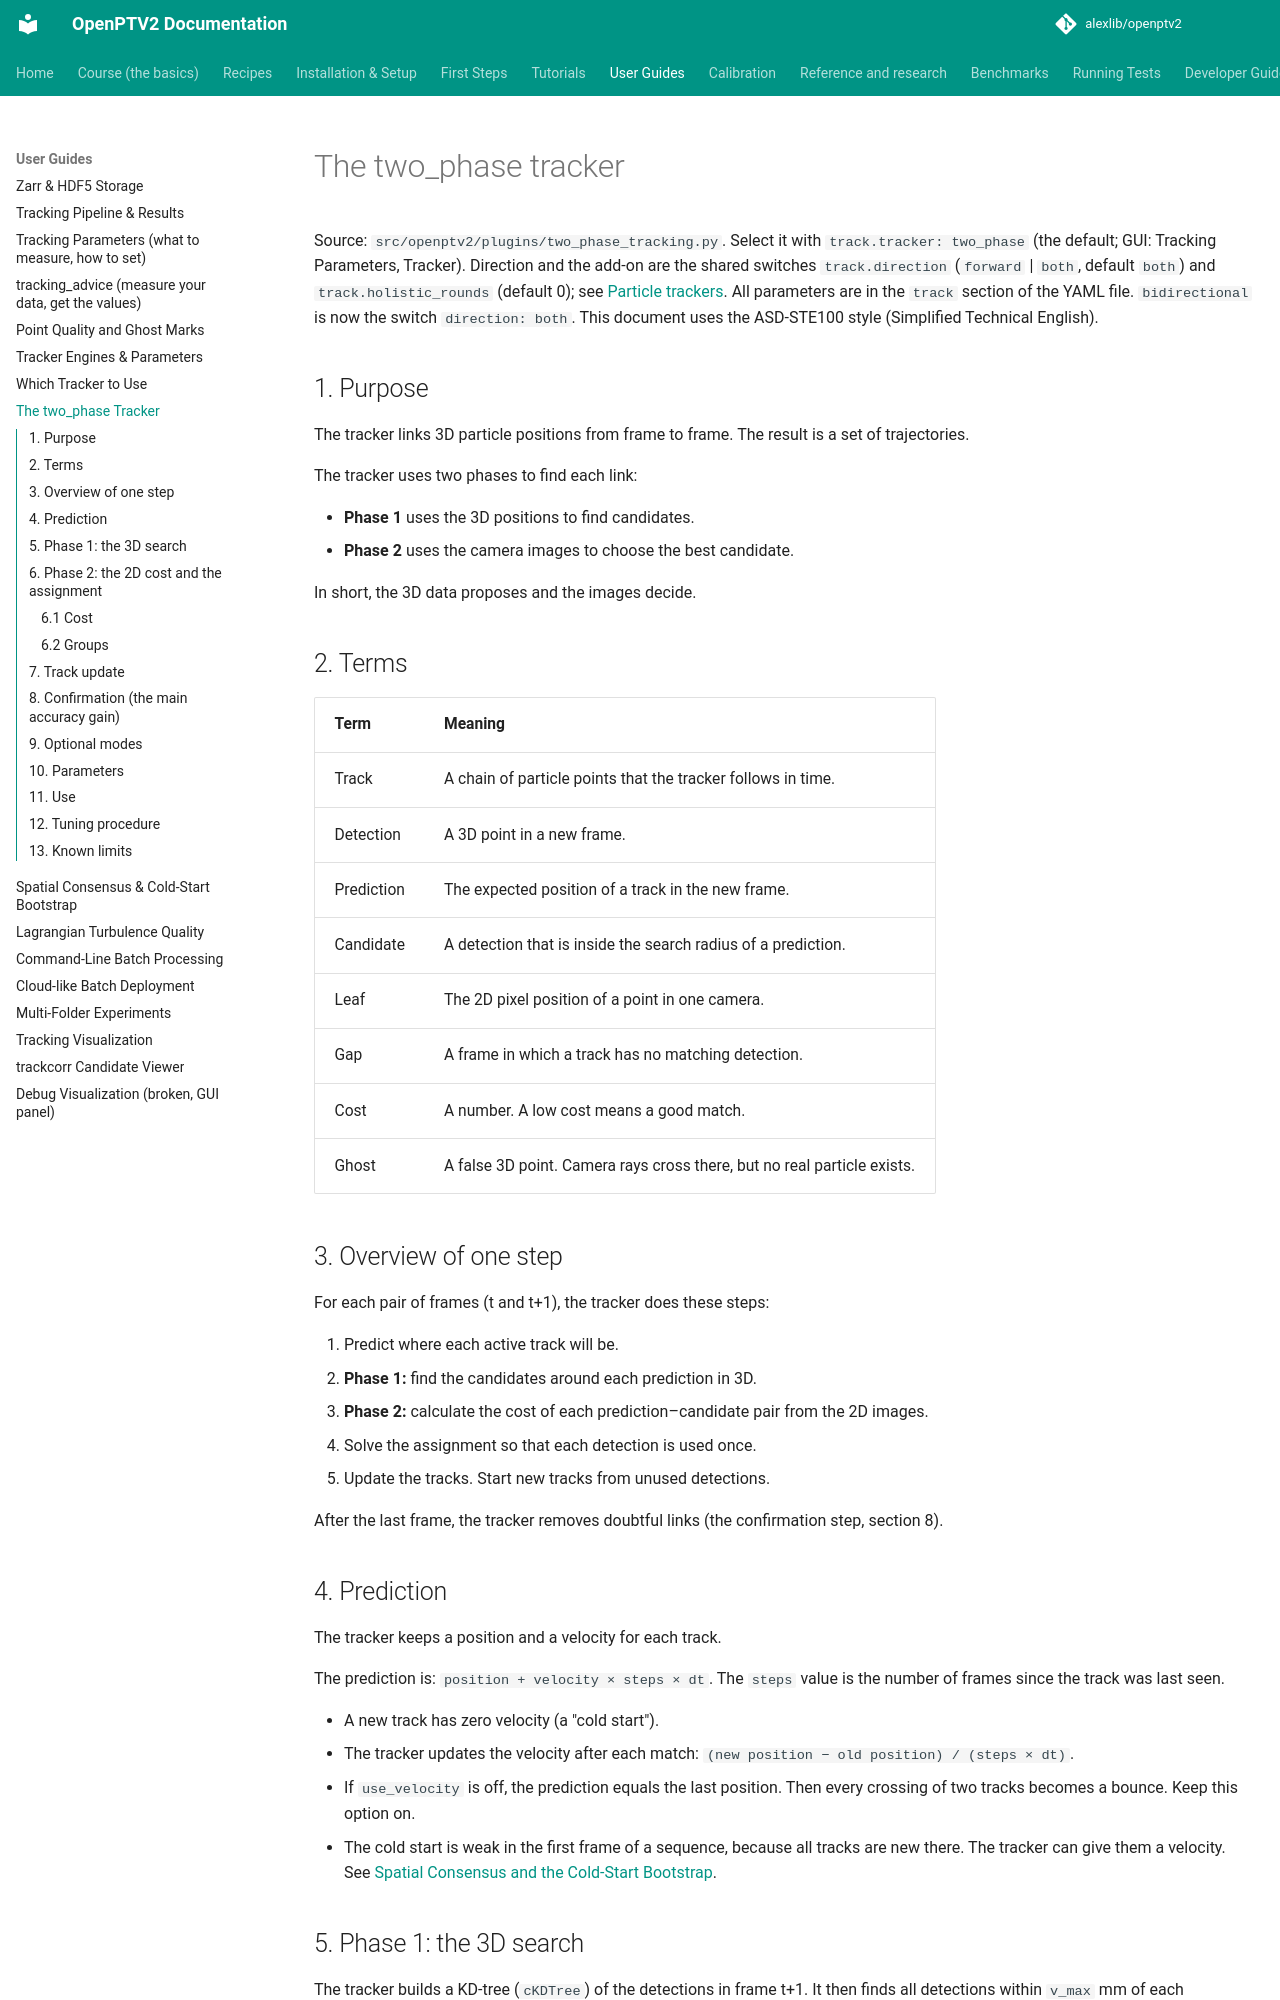

repository: alexlib/openptv2 · page: two-phase-tracking/index.html · generator: mkdocs

# The two_phase tracker

Source: `src/openptv2/plugins/two_phase_tracking.py`.
Select it with `track.tracker: two_phase` (the default; GUI: Tracking Parameters, Tracker). Direction and the
add-on are the shared switches `track.direction` (`forward` | `both`, default `both`) and `track.holistic_rounds`
(default 0); see [Particle trackers](trackers.md). All parameters are in the `track` section of the YAML file.
`bidirectional` is now the switch `direction: both`.
This document uses the ASD-STE100 style (Simplified Technical English).

## 1. Purpose

The tracker links 3D particle positions from frame to frame. The result is a set of trajectories.

The tracker uses two phases to find each link:

- **Phase 1** uses the 3D positions to find candidates.
- **Phase 2** uses the camera images to choose the best candidate.

In short, the 3D data proposes and the images decide.

## 2. Terms

| Term | Meaning |
|---|---|
| Track | A chain of particle points that the tracker follows in time. |
| Detection | A 3D point in a new frame. |
| Prediction | The expected position of a track in the new frame. |
| Candidate | A detection that is inside the search radius of a prediction. |
| Leaf | The 2D pixel position of a point in one camera. |
| Gap | A frame in which a track has no matching detection. |
| Cost | A number. A low cost means a good match. |
| Ghost | A false 3D point. Camera rays cross there, but no real particle exists. |

## 3. Overview of one step

For each pair of frames (t and t+1), the tracker does these steps:

1. Predict where each active track will be.
2. **Phase 1:** find the candidates around each prediction in 3D.
3. **Phase 2:** calculate the cost of each prediction–candidate pair from the 2D images.
4. Solve the assignment so that each detection is used once.
5. Update the tracks. Start new tracks from unused detections.

After the last frame, the tracker removes doubtful links (the confirmation step, section 8).

## 4. Prediction

The tracker keeps a position and a velocity for each track.

The prediction is: `position + velocity × steps × dt`. The `steps` value is the number of frames since the track was last seen.

- A new track has zero velocity (a "cold start").
- The tracker updates the velocity after each match: `(new position − old position) / (steps × dt)`.
- If `use_velocity` is off, the prediction equals the last position. Then every crossing of two tracks becomes a bounce. Keep this option on.
- The cold start is weak in the first frame of a sequence, because all tracks are new there. The tracker can give them a velocity. See [Spatial Consensus and the Cold-Start Bootstrap](two-phase-spatial-consensus.md).
